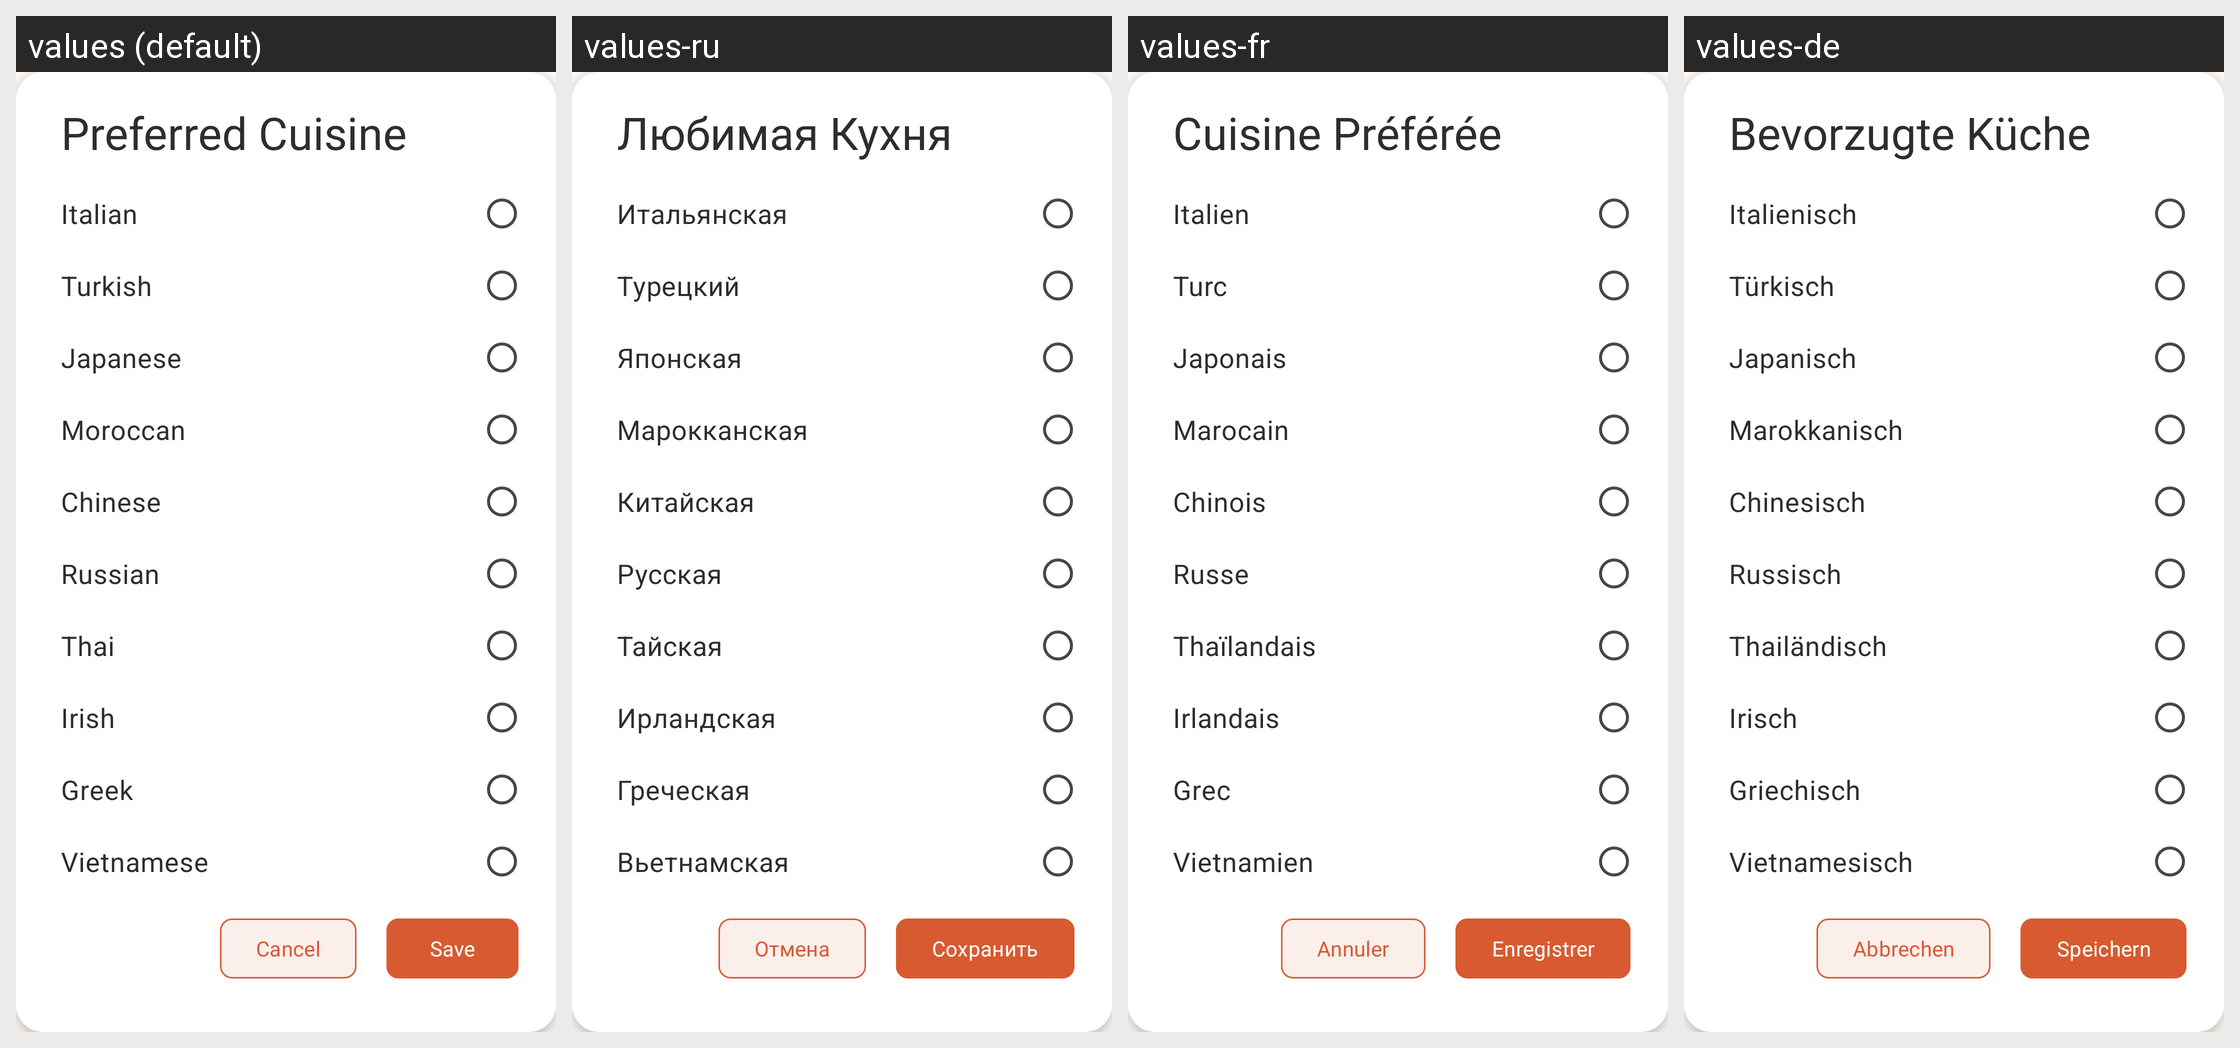

For this localized Android screen grid, give each drawn string resource with its value in every locale shown.
Android screen res/layout/cuisine_alert_dialog.xml rendered under 4 locales, left to right: values (default), values-ru, values-fr, values-de. Device: Nexus 5 (rendered at 1080×1920; each locale shown at half size, 540×960, under a caption strip naming it); theme Theme.CookBook.
Other locales in the repository, not shown: values-tr, values-zh.
Strings drawn on this screen, with the default value and each locale's value (text and hints the layout hard-codes, and strings that could not be matched under every locale, appear in the picture but are not listed):

preferred_cuisine
  values: Preferred Cuisine
  values-ru: Любимая Кухня
  values-fr: Cuisine Préférée
  values-de: Bevorzugte Küche

italian
  values: Italian
  values-ru: Итальянская
  values-fr: Italien
  values-de: Italienisch

turkish
  values: Turkish
  values-ru: Турецкий
  values-fr: Turc
  values-de: Türkisch

japanese
  values: Japanese
  values-ru: Японская
  values-fr: Japonais
  values-de: Japanisch

moroccan
  values: Moroccan
  values-ru: Марокканская
  values-fr: Marocain
  values-de: Marokkanisch

chinese
  values: Chinese
  values-ru: Китайская
  values-fr: Chinois
  values-de: Chinesisch

russian
  values: Russian
  values-ru: Русская
  values-fr: Russe
  values-de: Russisch

thai
  values: Thai
  values-ru: Тайская
  values-fr: Thaïlandais
  values-de: Thailändisch

irish
  values: Irish
  values-ru: Ирландская
  values-fr: Irlandais
  values-de: Irisch

greek
  values: Greek
  values-ru: Греческая
  values-fr: Grec
  values-de: Griechisch

vietnamese
  values: Vietnamese
  values-ru: Вьетнамская
  values-fr: Vietnamien
  values-de: Vietnamesisch

cancel
  values: Cancel
  values-ru: Отмена
  values-fr: Annuler
  values-de: Abbrechen

save
  values: Save
  values-ru: Сохранить
  values-fr: Enregistrer
  values-de: Speichern
